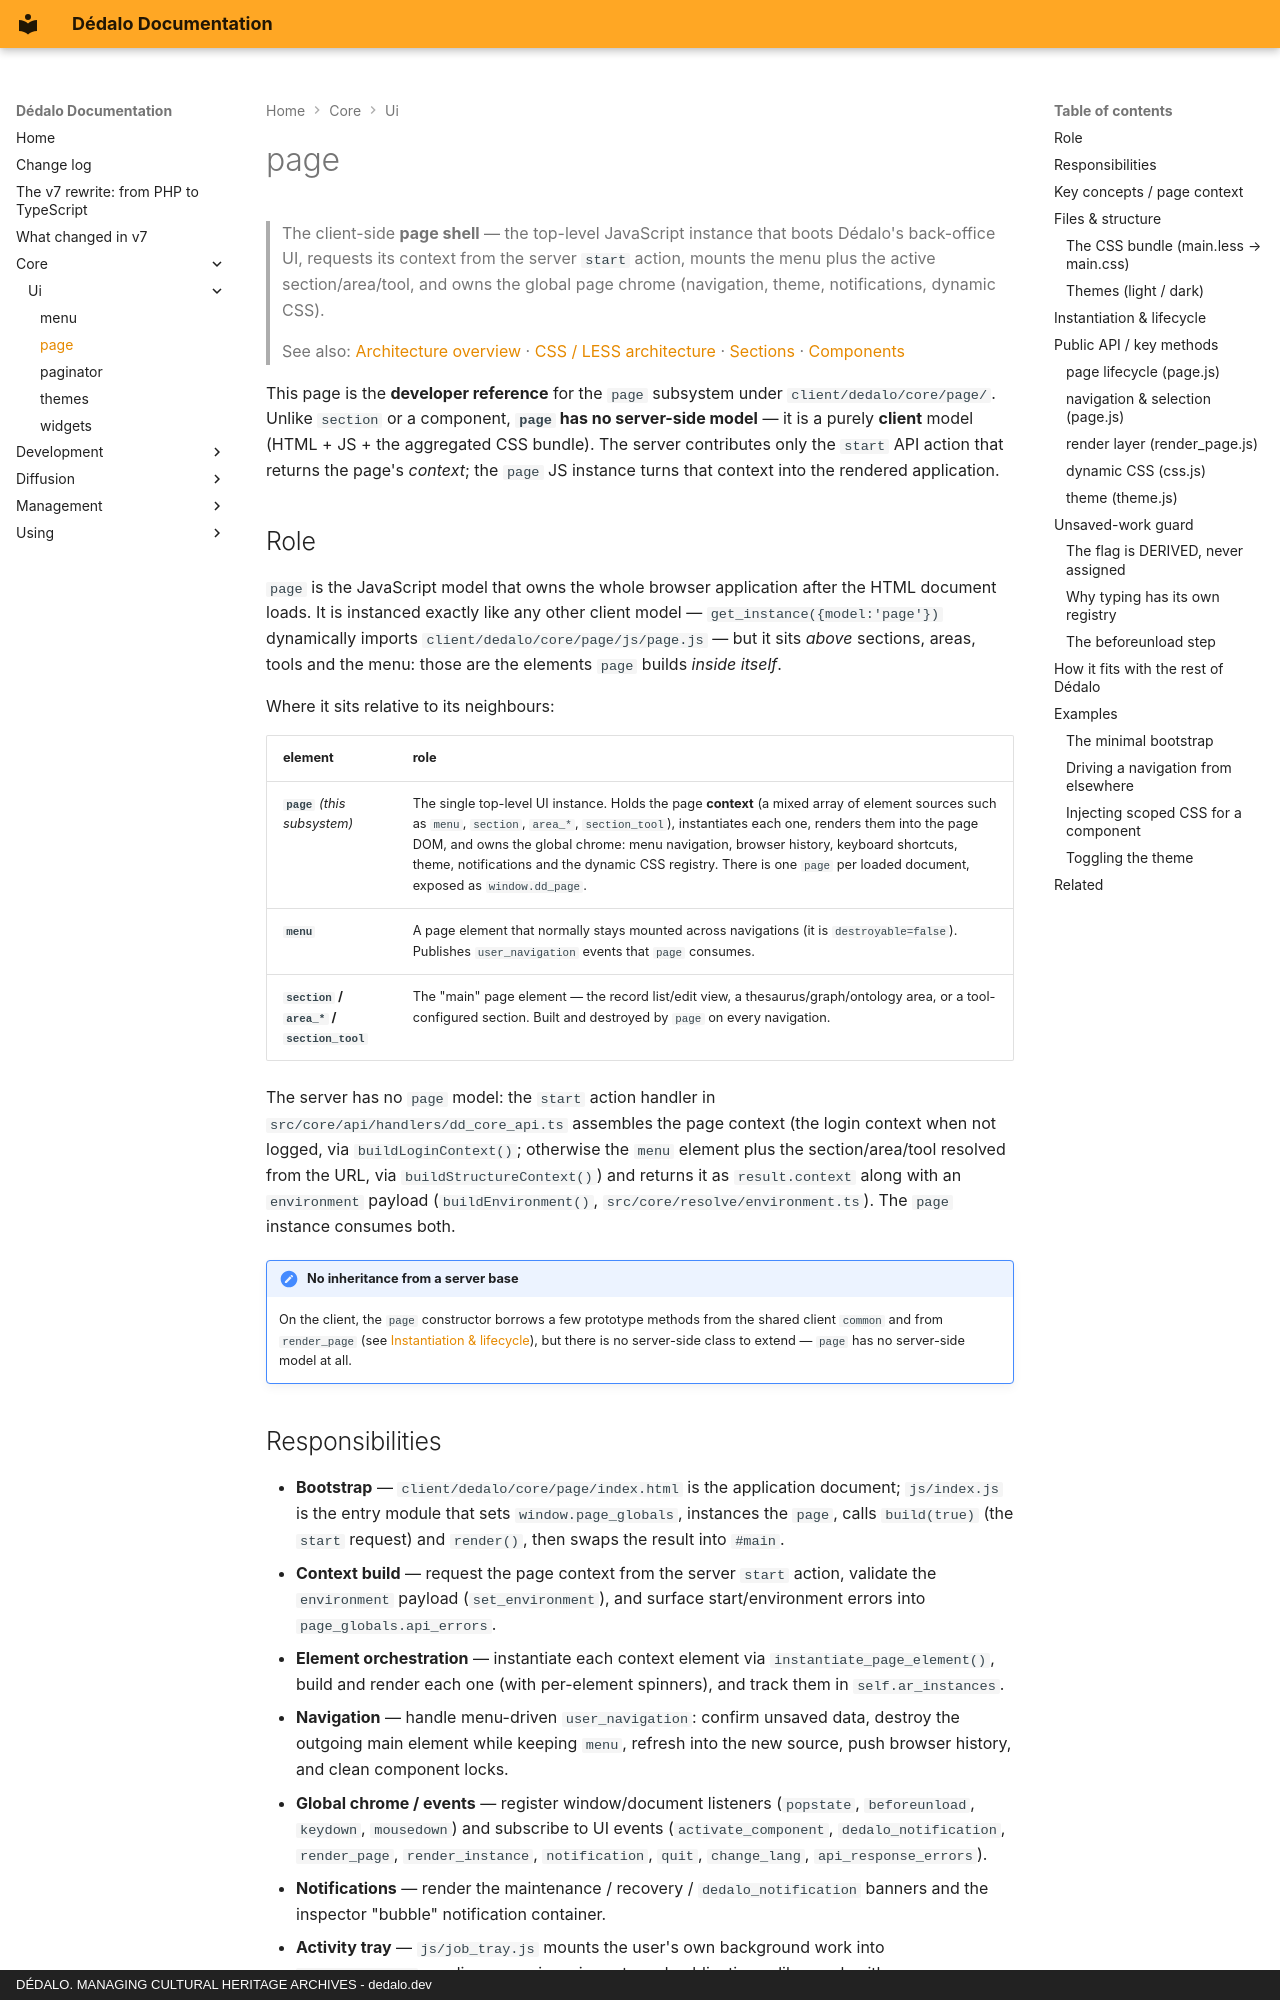

repository: dedalia-org/dedalo · page: core/ui/page/index.html · generator: mkdocs · copyright: DÉDALO. MANAGING CULTURAL HERITAGE ARCHIVES - dedalo.dev

# page

> The client-side **page shell** — the top-level JavaScript instance that boots Dédalo's back-office UI, requests its context from the server `start` action, mounts the menu plus the active section/area/tool, and owns the global page chrome (navigation, theme, notifications, dynamic CSS).

> See also: [Architecture overview](../architecture_overview.md) · [CSS / LESS architecture](css_architecture.md) · [Sections](../sections/index.md) · [Components](../components/index.md)

This page is the **developer reference** for the `page` subsystem under
`client/dedalo/core/page/`. Unlike `section` or a component, **`page` has no
server-side model** — it is a purely **client** model (HTML + JS + the
aggregated CSS bundle). The server contributes only the `start` API action
that returns the page's *context*; the `page` JS instance turns that context
into the rendered application.

## Role

`page` is the JavaScript model that owns the whole browser application after the
HTML document loads. It is instanced exactly like any other client model —
`get_instance({model:'page'})` dynamically imports
`client/dedalo/core/page/js/page.js` — but it sits *above* sections, areas,
tools and the menu: those are the elements `page` builds *inside itself*.

Where it sits relative to its neighbours:

| element | role |
| --- | --- |
| **`page`** *(this subsystem)* | The single top-level UI instance. Holds the page **context** (a mixed array of element sources such as `menu`, `section`, `area_*`, `section_tool`), instantiates each one, renders them into the page DOM, and owns the global chrome: menu navigation, browser history, keyboard shortcuts, theme, notifications and the dynamic CSS registry. There is one `page` per loaded document, exposed as `window.dd_page`. |
| **`menu`** | A page element that normally stays mounted across navigations (it is `destroyable=false`). Publishes `user_navigation` events that `page` consumes. |
| **`section` / `area_*` / `section_tool`** | The "main" page element — the record list/edit view, a thesaurus/graph/ontology area, or a tool-configured section. Built and destroyed by `page` on every navigation. |

The server has no `page` model: the `start` action handler in
`src/core/api/handlers/dd_core_api.ts` assembles the page context (the login
context when not logged, via `buildLoginContext()`; otherwise the `menu`
element plus the section/area/tool resolved from the URL, via
`buildStructureContext()`) and returns it as `result.context` along with an
`environment` payload (`buildEnvironment()`, `src/core/resolve/environment.ts`).
The `page` instance consumes both.

!!! note "No inheritance from a server base"
    On the client, the `page` constructor borrows a few prototype methods
    from the shared client `common` and from `render_page` (see
    [Instantiation & lifecycle](#instantiation--lifecycle)), but there is no
    server-side class to extend — `page` has no server-side model at all.
